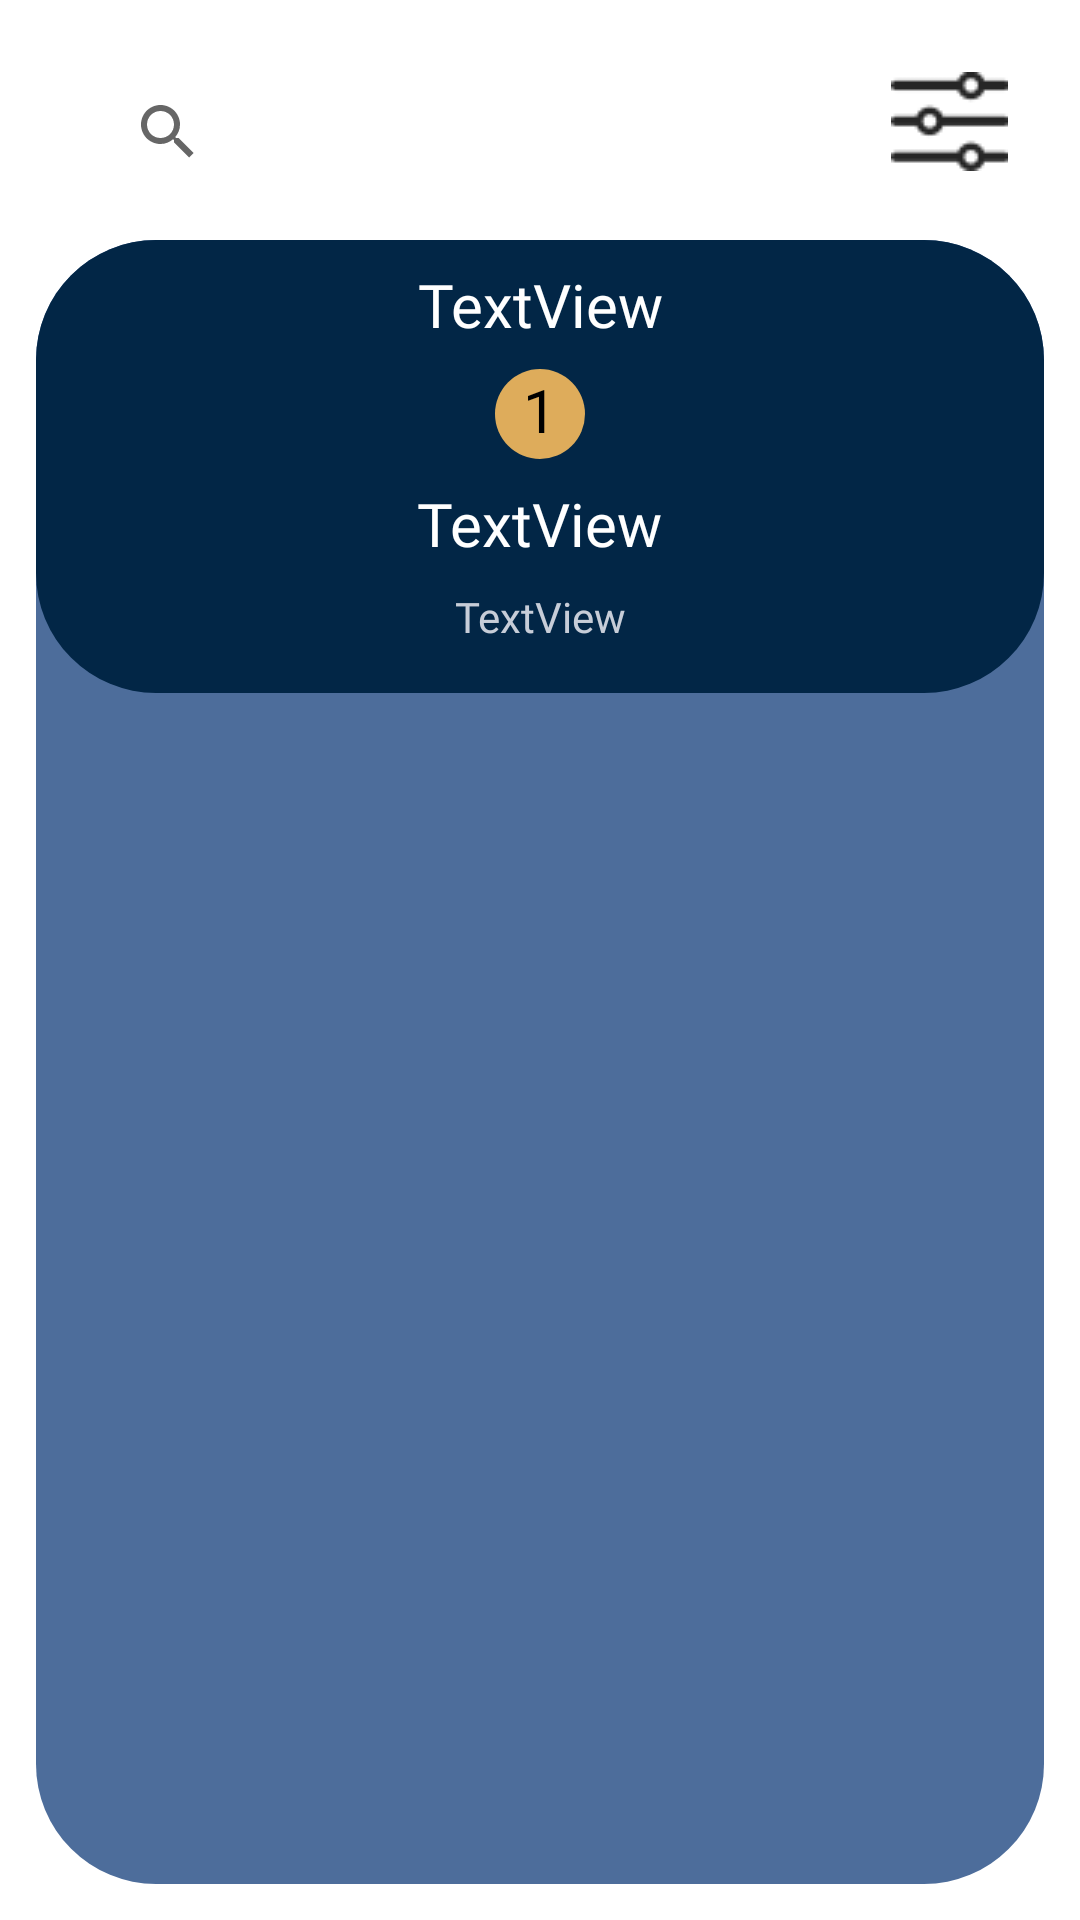

Android layout source for this screen:
<!-- AndroidManifest.xml: application theme Theme.CatchMeIfYouScan -->
<!-- res/layout/fragment_leaderboard.xml -->
<?xml version="1.0" encoding="utf-8"?>
<FrameLayout xmlns:android="http://schemas.android.com/apk/res/android"
    xmlns:app="http://schemas.android.com/apk/res-auto"
    xmlns:tools="http://schemas.android.com/tools"
    android:layout_width="match_parent"
    android:layout_height="match_parent"
    tools:context=".LeaderboardFragment">

    <androidx.constraintlayout.widget.ConstraintLayout
        android:id="@+id/fragment_leaderboard"
        android:layout_width="match_parent"
        android:layout_height="match_parent">

        <ImageButton
            android:id="@+id/leaderboard_filter_button"
            android:layout_width="wrap_content"
            android:layout_height="wrap_content"
            android:layout_marginTop="24dp"
            android:layout_marginEnd="24dp"
            android:background="#00FFFFFF"
            android:src="@drawable/filter"
            app:layout_constraintEnd_toEndOf="parent"
            app:layout_constraintTop_toTopOf="parent"
            app:tint="#000000" />

        <SearchView
            android:id="@+id/search_bar"
            android:layout_width="0dp"
            android:layout_height="wrap_content"
            android:layout_marginTop="20dp"
            android:layout_marginStart="32dp"
            android:layout_marginEnd="8dp"
            android:textAppearance="@style/SearchViewTextAppearance"
            app:layout_constraintEnd_toStartOf="@+id/leaderboard_filter_button"
            app:layout_constraintStart_toStartOf="parent"
            app:layout_constraintTop_toTopOf="parent" />

        <androidx.constraintlayout.widget.ConstraintLayout
            android:layout_width="0dp"
            android:layout_height="0dp"
            android:layout_marginStart="12dp"
            android:layout_marginTop="12dp"
            android:layout_marginEnd="12dp"
            android:layout_marginBottom="12dp"
            android:background="@drawable/leaderboard_container_background"
            app:layout_constraintBottom_toBottomOf="parent"
            app:layout_constraintEnd_toEndOf="parent"
            app:layout_constraintStart_toStartOf="parent"
            app:layout_constraintTop_toBottomOf="@+id/search_bar">

            <androidx.constraintlayout.widget.ConstraintLayout
                android:id="@+id/first_place_layout"
                android:layout_width="0dp"
                android:layout_height="wrap_content"
                android:background="@drawable/leaderboard_p1_background"
                app:layout_constraintEnd_toEndOf="parent"
                app:layout_constraintStart_toStartOf="parent"
                app:layout_constraintTop_toTopOf="parent">


                <TextView
                    android:id="@+id/filter_title_text_view"
                    android:layout_width="0dp"
                    android:layout_height="wrap_content"
                    android:layout_marginStart="16dp"
                    android:layout_marginTop="8dp"
                    android:layout_marginEnd="16dp"
                    android:fontFamily="@font/alata"
                    android:text="TextView"
                    android:textAlignment="center"
                    android:textColor="@color/white"
                    android:textSize="20sp"
                    app:layout_constraintEnd_toEndOf="parent"
                    app:layout_constraintStart_toStartOf="parent"
                    app:layout_constraintTop_toTopOf="parent" />

                <TextView
                    android:id="@+id/textView11"
                    android:layout_width="30dp"
                    android:layout_height="30dp"
                    android:layout_marginTop="8dp"
                    android:background="@drawable/leaderboard_token_p1_background"
                    android:text="1"
                    android:textAlignment="center"
                    android:textColor="@color/black"
                    android:textSize="20sp"
                    app:layout_constraintEnd_toEndOf="parent"
                    app:layout_constraintStart_toStartOf="parent"
                    app:layout_constraintTop_toBottomOf="@+id/filter_title_text_view" />

                <TextView
                    android:id="@+id/first_place_username_text_view"
                    android:layout_width="wrap_content"
                    android:layout_height="wrap_content"
                    android:layout_marginStart="16dp"
                    android:layout_marginTop="8dp"
                    android:layout_marginEnd="16dp"
                    android:fontFamily="@font/alata"
                    android:text="TextView"
                    android:textColor="@color/white"
                    android:textSize="20sp"
                    app:layout_constraintEnd_toEndOf="parent"
                    app:layout_constraintStart_toStartOf="parent"
                    app:layout_constraintTop_toBottomOf="@+id/textView11" />

                <TextView
                    android:id="@+id/first_place_points_text_view"
                    android:layout_width="wrap_content"
                    android:layout_height="wrap_content"
                    android:layout_marginStart="16dp"
                    android:layout_marginTop="8dp"
                    android:layout_marginEnd="16dp"
                    android:layout_marginBottom="16dp"
                    android:fontFamily="@font/alata"
                    android:text="TextView"
                    android:textColor="@color/french_gray"
                    app:layout_constraintBottom_toBottomOf="parent"
                    app:layout_constraintEnd_toEndOf="parent"
                    app:layout_constraintStart_toStartOf="parent"
                    app:layout_constraintTop_toBottomOf="@+id/first_place_username_text_view" />
            </androidx.constraintlayout.widget.ConstraintLayout>

            <ListView
                android:id="@+id/leaderboard_list_view"
                android:layout_width="0dp"
                android:layout_height="0dp"
                android:layout_marginStart="12dp"
                android:layout_marginTop="12dp"
                android:layout_marginEnd="12dp"
                android:layout_marginBottom="12dp"
                app:layout_constraintBottom_toBottomOf="parent"
                app:layout_constraintEnd_toEndOf="parent"
                app:layout_constraintStart_toStartOf="parent"
                app:layout_constraintTop_toBottomOf="@+id/first_place_layout" />


        </androidx.constraintlayout.widget.ConstraintLayout>

    </androidx.constraintlayout.widget.ConstraintLayout>
</FrameLayout>
<!-- resources referenced by this layout -->
<resources>
  <color name="black">#FF000000</color>
  <color name="french_gray">#C7CDD8</color>
  <color name="white">#FFFFFFFF</color>
  <!-- drawable filter: png bitmap (drawable, 932 bytes) -->
  <!-- drawable leaderboard_container_background (drawable) -->
  <?xml version="1.0" encoding="utf-8"?>
  <shape xmlns:android="http://schemas.android.com/apk/res/android">
      <solid android:color="@color/true_blue"/>
      
      <corners android:radius="40dp"/>
      
  </shape>
  <!-- drawable leaderboard_p1_background (drawable) -->
  <?xml version="1.0" encoding="utf-8"?>
  <shape xmlns:android="http://schemas.android.com/apk/res/android">
      <solid android:color="@color/oxford_blue"/>
      
      <corners android:radius="40dp"/>
      
  </shape>
  <!-- drawable leaderboard_token_p1_background (drawable) -->
  <?xml version="1.0" encoding="utf-8"?>
  <shape xmlns:android="http://schemas.android.com/apk/res/android">
      <solid android:color="@color/earth_yellow"/>
      
      <corners android:radius="15dp"/>
      
  </shape>
  <style name="SearchViewTextAppearance" parent="@android:style/TextAppearance">
          <item name="android:fontFamily">@font/alata</item>
      </style>
  <style name="Theme.CatchMeIfYouScan" parent="Theme.MaterialComponents.DayNight.NoActionBar">
  
          
          <item name="colorPrimary">@color/purple_500</item>
          <item name="colorPrimaryVariant">@color/purple_700</item>
          <item name="colorOnPrimary">@color/white</item>
          
          <item name="colorSecondary">@color/teal_200</item>
          <item name="colorSecondaryVariant">@color/teal_700</item>
          <item name="colorOnSecondary">@color/black</item>
          
          <item name="android:statusBarColor">?attr/colorPrimaryVariant</item>
          
      </style>
  <color name="true_blue">#4D6D9B</color>
  <color name="oxford_blue">#022646</color>
  <color name="earth_yellow">#DEAC5B</color>
  <color name="purple_500">#FF6200EE</color>
  <color name="purple_700">#FF3700B3</color>
  <color name="teal_200">#FF03DAC5</color>
  <color name="teal_700">#FF018786</color>
</resources>
